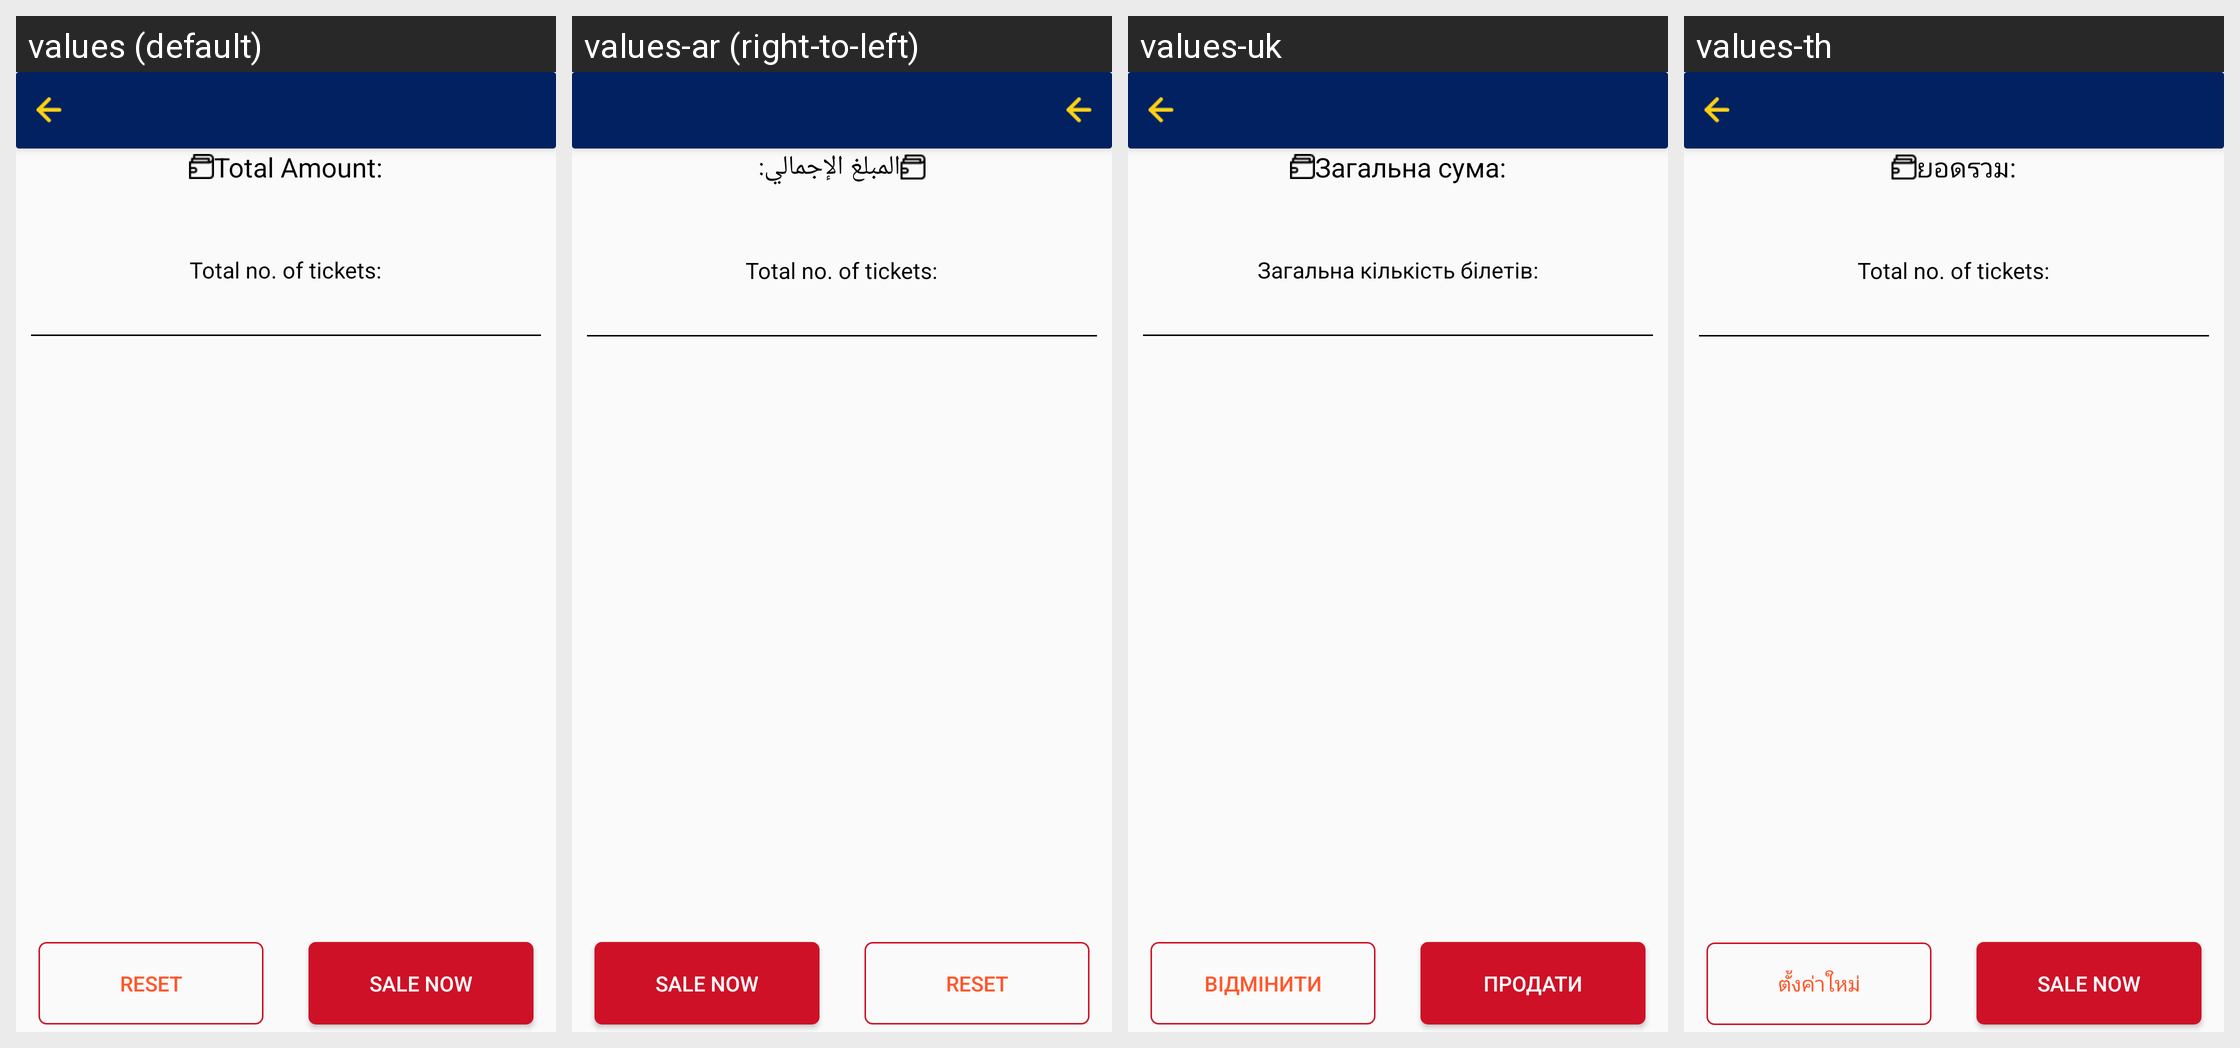

Here is an Android app screen in its default locale and in the app's own translations. Write out the translated-string differences for the strings that appear on this screen.
Android screen res/layout/fragment_scanning_mutli_sale_cart.xml rendered under 4 locales, left to right: values (default), values-ar (right-to-left), values-uk, values-th. Device: Nexus 5 (rendered at 1080×1920; each locale shown at half size, 540×960, under a caption strip naming it); theme AppTheme.
Other locales in the repository, not shown: values-fr, values-my.
Strings drawn on this screen, with the default value and each locale's value (text and hints the layout hard-codes, and strings that could not be matched under every locale, appear in the picture but are not listed):

total_amount
  values: Total Amount:
  values-ar: المبلغ الإجمالي:
  values-uk: Загальна сума:
  values-th: ยอดรวม:

total_no_of_tickets
  values: Total no. of tickets:
  values-ar: Total no. of tickets:  [not translated; the default value is used]
  values-uk: Загальна кількість білетів:
  values-th: Total no. of tickets:  [not translated; the default value is used]

reset
  values: Reset
  values-ar: Reset
  values-uk: ВІДМІНИТИ
  values-th: ตั้งค่าใหม่

sale_now
  values: Sale Now
  values-ar: Sale Now  [not translated; the default value is used]
  values-uk: Продати
  values-th: Sale Now  [not translated; the default value is used]
